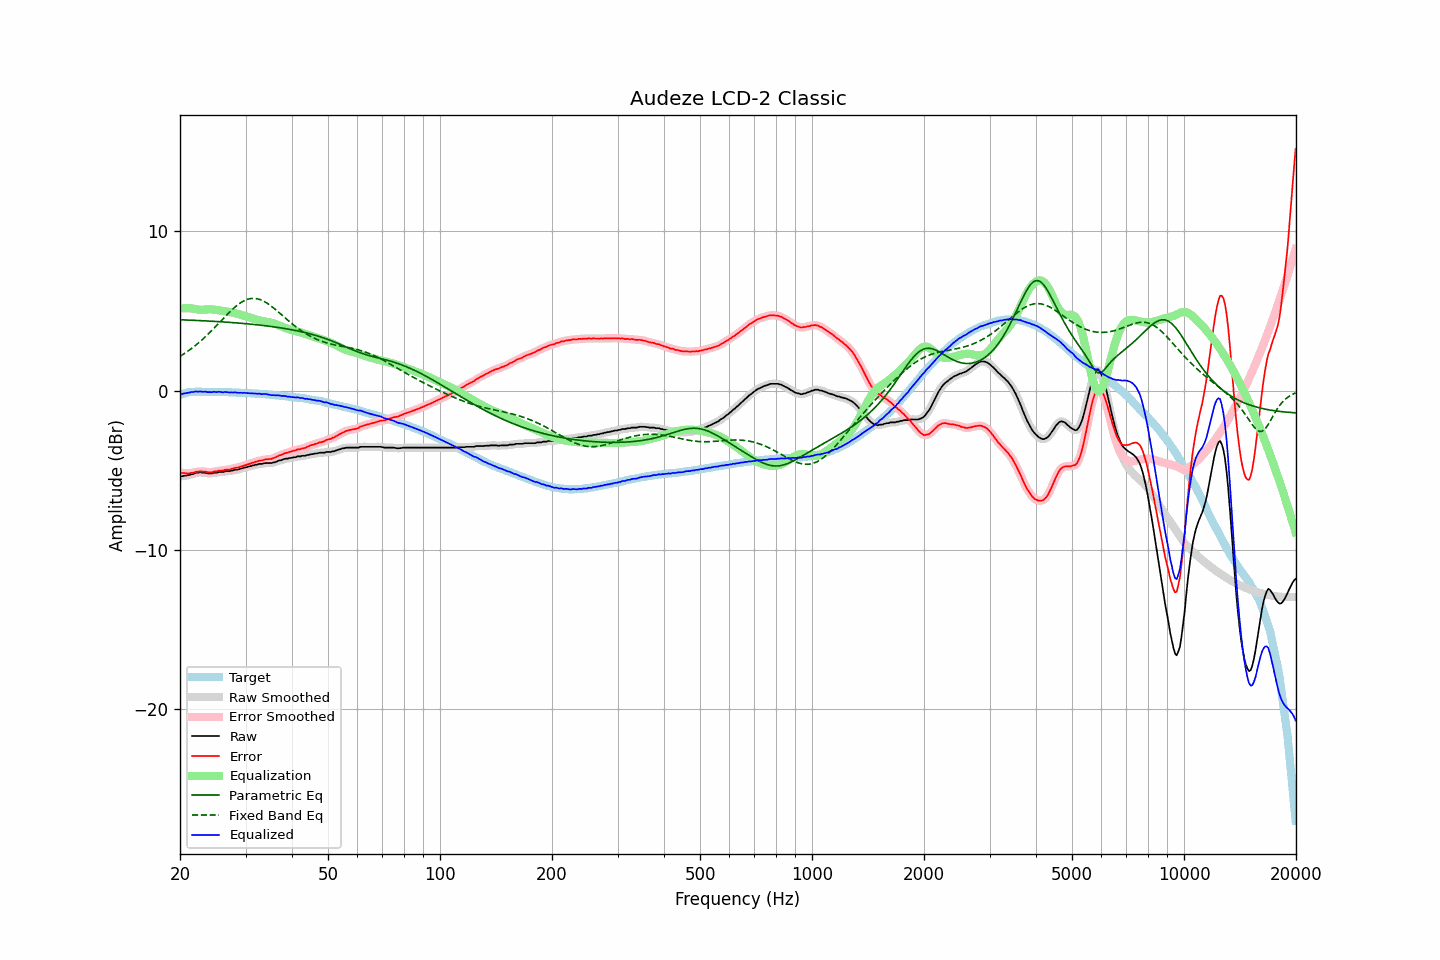

Data behind this chart, as committed beside it:
frequency, raw, error, smoothed, error_smoothed, equalization, parametric_eq, fixed_band_eq, equalized_raw, equalized_smoothed, target
20.00, -5.37, -5.13, -5.38, -5.13, 5.16, 4.45, 2.15, -0.22, -0.23, -0.25
20.20, -5.39, -5.18, -5.37, -5.16, 5.17, 4.45, 2.22, -0.23, -0.21, -0.22
20.40, -5.36, -5.18, -5.36, -5.18, 5.17, 4.45, 2.28, -0.19, -0.19, -0.19
20.61, -5.34, -5.18, -5.35, -5.19, 5.18, 4.44, 2.35, -0.16, -0.17, -0.17
20.81, -5.34, -5.21, -5.33, -5.20, 5.18, 4.44, 2.42, -0.16, -0.15, -0.14
21.02, -5.31, -5.21, -5.31, -5.20, 5.18, 4.43, 2.49, -0.13, -0.13, -0.11
21.23, -5.30, -5.21, -5.29, -5.20, 5.18, 4.43, 2.56, -0.12, -0.12, -0.10
21.44, -5.25, -5.17, -5.26, -5.18, 5.17, 4.43, 2.64, -0.08, -0.09, -0.09
21.66, -5.24, -5.17, -5.23, -5.15, 5.15, 4.42, 2.71, -0.09, -0.08, -0.08
21.87, -5.20, -5.13, -5.20, -5.13, 5.13, 4.42, 2.79, -0.07, -0.07, -0.08
22.09, -5.16, -5.10, -5.18, -5.11, 5.11, 4.41, 2.87, -0.05, -0.06, -0.07
22.31, -5.16, -5.10, -5.15, -5.08, 5.10, 4.41, 2.96, -0.06, -0.05, -0.07
22.54, -5.14, -5.08, -5.14, -5.08, 5.09, 4.40, 3.04, -0.06, -0.06, -0.07
22.76, -5.13, -5.07, -5.15, -5.08, 5.08, 4.40, 3.13, -0.05, -0.06, -0.07
22.99, -5.16, -5.09, -5.15, -5.07, 5.09, 4.39, 3.22, -0.08, -0.06, -0.08
23.22, -5.16, -5.09, -5.16, -5.09, 5.09, 4.39, 3.31, -0.07, -0.07, -0.08
23.45, -5.16, -5.09, -5.18, -5.10, 5.10, 4.38, 3.41, -0.06, -0.08, -0.08
23.69, -5.20, -5.13, -5.19, -5.11, 5.11, 4.38, 3.50, -0.09, -0.08, -0.08
23.92, -5.20, -5.13, -5.20, -5.13, 5.11, 4.37, 3.60, -0.09, -0.09, -0.08
24.16, -5.20, -5.13, -5.20, -5.13, 5.11, 4.37, 3.70, -0.09, -0.09, -0.08
24.40, -5.20, -5.12, -5.19, -5.11, 5.10, 4.36, 3.80, -0.10, -0.08, -0.08
24.65, -5.16, -5.08, -5.18, -5.10, 5.10, 4.35, 3.91, -0.07, -0.08, -0.09
24.89, -5.16, -5.08, -5.16, -5.08, 5.08, 4.35, 4.01, -0.08, -0.08, -0.09
25.14, -5.16, -5.08, -5.14, -5.06, 5.06, 4.34, 4.11, -0.10, -0.08, -0.09
25.39, -5.11, -5.03, -5.13, -5.04, 5.05, 4.34, 4.22, -0.07, -0.08, -0.09
25.65, -5.11, -5.03, -5.12, -5.03, 5.03, 4.33, 4.33, -0.08, -0.09, -0.09
25.91, -5.11, -5.02, -5.10, -5.01, 5.01, 4.32, 4.43, -0.10, -0.09, -0.10
26.16, -5.11, -5.01, -5.09, -5.00, 5.00, 4.32, 4.54, -0.11, -0.09, -0.10
26.43, -5.06, -4.97, -5.08, -4.98, 4.99, 4.31, 4.64, -0.08, -0.09, -0.10
26.69, -5.06, -4.97, -5.07, -4.97, 4.97, 4.30, 4.75, -0.09, -0.10, -0.10
26.96, -5.06, -4.97, -5.06, -4.96, 4.96, 4.30, 4.85, -0.11, -0.10, -0.10
27.23, -5.06, -4.96, -5.05, -4.95, 4.94, 4.29, 4.95, -0.12, -0.12, -0.11
27.50, -5.02, -4.92, -5.03, -4.92, 4.92, 4.28, 5.05, -0.10, -0.11, -0.11
27.77, -5.02, -4.90, -5.01, -4.89, 4.90, 4.27, 5.14, -0.12, -0.11, -0.12
28.05, -4.97, -4.86, -4.99, -4.87, 4.87, 4.27, 5.23, -0.10, -0.11, -0.12
28.33, -4.97, -4.85, -4.97, -4.85, 4.85, 4.26, 5.32, -0.12, -0.12, -0.13
28.62, -4.95, -4.83, -4.95, -4.82, 4.82, 4.25, 5.40, -0.13, -0.12, -0.13
28.90, -4.93, -4.81, -4.93, -4.80, 4.79, 4.24, 5.47, -0.14, -0.14, -0.13
29.19, -4.89, -4.76, -4.90, -4.77, 4.76, 4.23, 5.54, -0.13, -0.14, -0.14
29.48, -4.88, -4.75, -4.87, -4.73, 4.73, 4.22, 5.60, -0.15, -0.14, -0.14
29.78, -4.83, -4.69, -4.84, -4.70, 4.70, 4.21, 5.66, -0.13, -0.14, -0.15
30.08, -4.82, -4.68, -4.82, -4.67, 4.67, 4.21, 5.70, -0.15, -0.15, -0.15
30.38, -4.79, -4.64, -4.79, -4.64, 4.64, 4.20, 5.74, -0.16, -0.15, -0.16
30.68, -4.76, -4.61, -4.76, -4.61, 4.60, 4.19, 5.77, -0.16, -0.16, -0.16
30.99, -4.74, -4.58, -4.74, -4.57, 4.57, 4.18, 5.79, -0.17, -0.17, -0.17
31.30, -4.70, -4.53, -4.71, -4.54, 4.54, 4.17, 5.79, -0.16, -0.17, -0.18
31.61, -4.69, -4.52, -4.69, -4.51, 4.51, 4.16, 5.80, -0.19, -0.18, -0.18
31.93, -4.65, -4.47, -4.66, -4.47, 4.48, 4.15, 5.79, -0.18, -0.18, -0.19
32.24, -4.65, -4.45, -4.64, -4.44, 4.45, 4.14, 5.77, -0.20, -0.19, -0.20
32.57, -4.60, -4.41, -4.62, -4.42, 4.42, 4.12, 5.75, -0.18, -0.20, -0.20
32.89, -4.60, -4.40, -4.60, -4.40, 4.40, 4.11, 5.71, -0.21, -0.21, -0.21
33.22, -4.60, -4.39, -4.59, -4.37, 4.38, 4.10, 5.67, -0.23, -0.21, -0.22
33.55, -4.57, -4.36, -4.57, -4.36, 4.36, 4.09, 5.62, -0.21, -0.22, -0.22
33.89, -4.55, -4.33, -4.56, -4.33, 4.34, 4.08, 5.57, -0.21, -0.22, -0.23
34.23, -4.55, -4.32, -4.55, -4.31, 4.33, 4.07, 5.51, -0.23, -0.22, -0.24
34.57, -4.55, -4.31, -4.55, -4.31, 4.31, 4.05, 5.44, -0.24, -0.25, -0.25
34.92, -4.55, -4.30, -4.55, -4.29, 4.29, 4.04, 5.37, -0.26, -0.26, -0.26
35.27, -4.55, -4.29, -4.54, -4.28, 4.26, 4.03, 5.29, -0.29, -0.28, -0.27
35.62, -4.51, -4.24, -4.52, -4.25, 4.23, 4.01, 5.21, -0.28, -0.29, -0.28
35.97, -4.50, -4.22, -4.49, -4.21, 4.20, 4.00, 5.13, -0.30, -0.29, -0.29
... 635 more rows
